Dataset: dataset (GitHub, AnikaSharma17/Retinal-Disease-Classification-Using-CNN-and-AC-GAN). Classes: cholesterol, control, heart disease, hypertension.

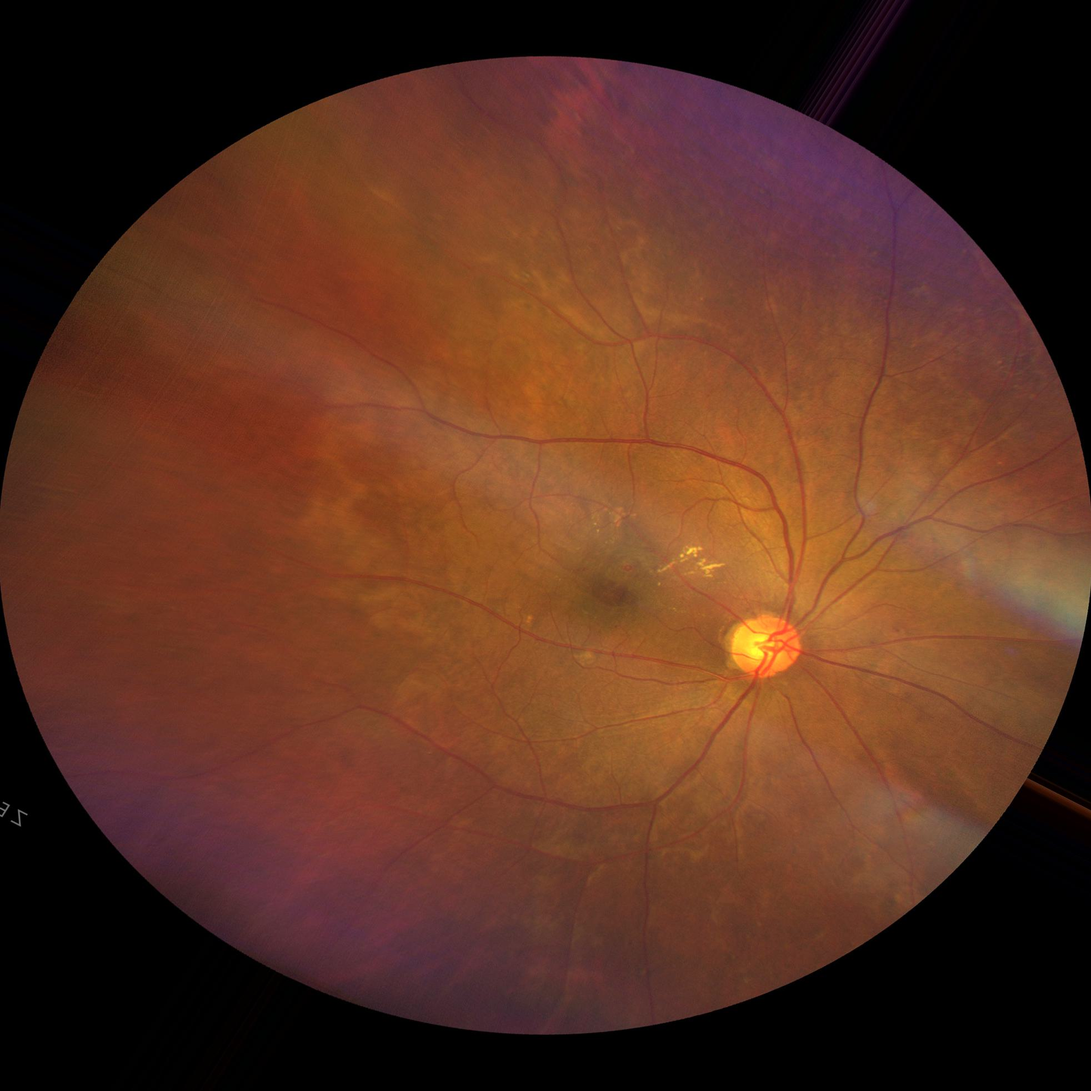
Label: hypertension

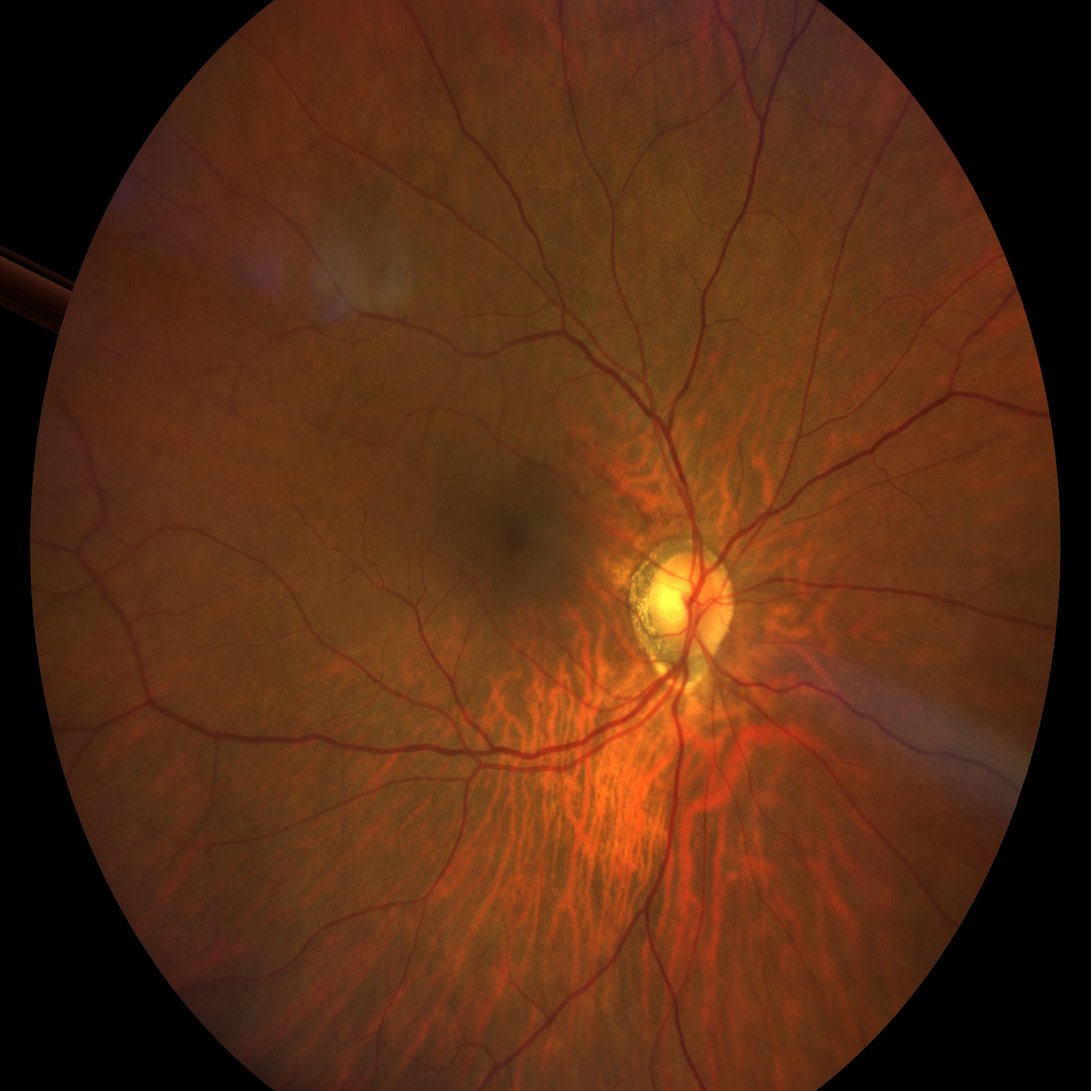
Label: hypertension

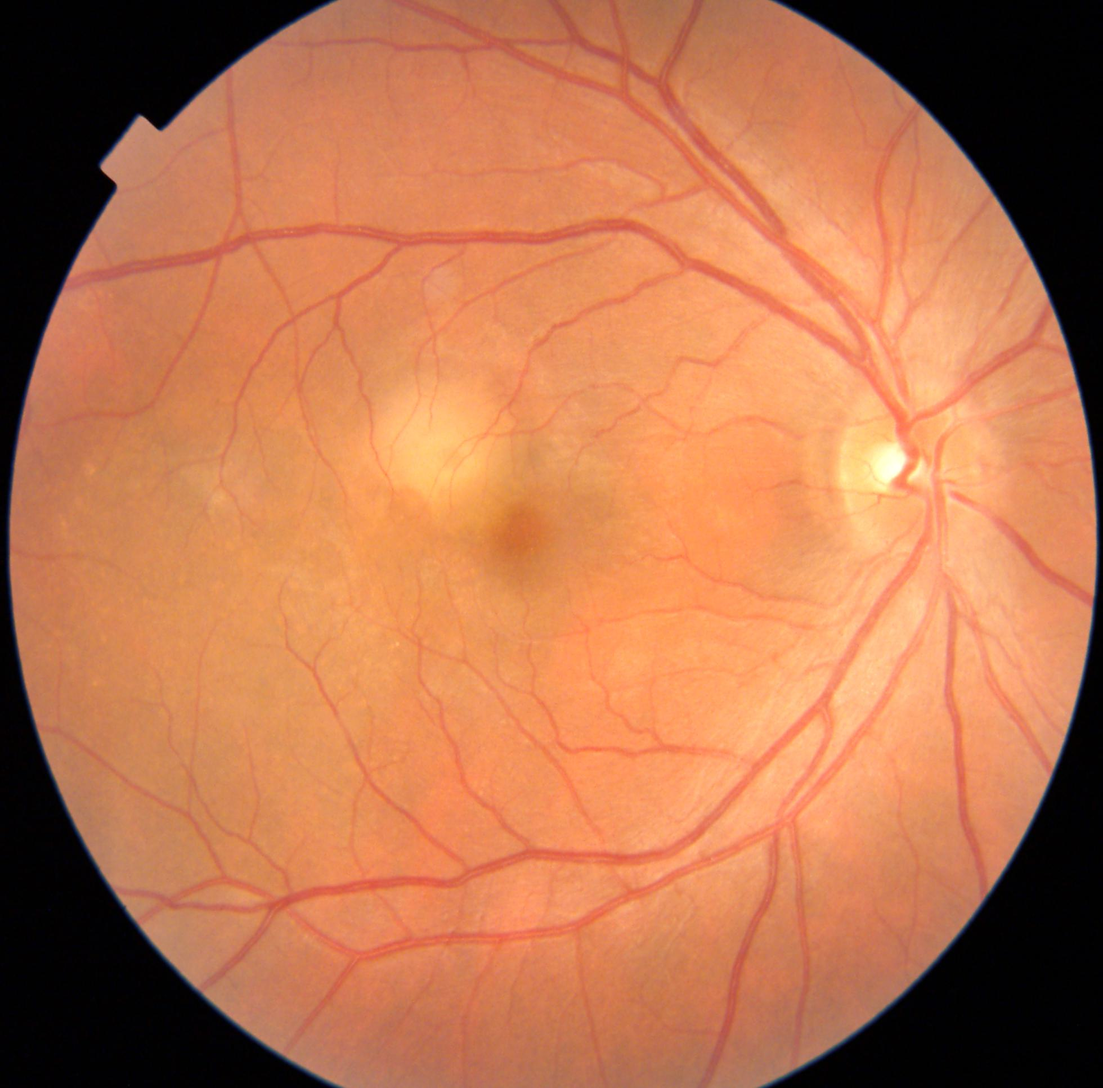
Label: heart disease

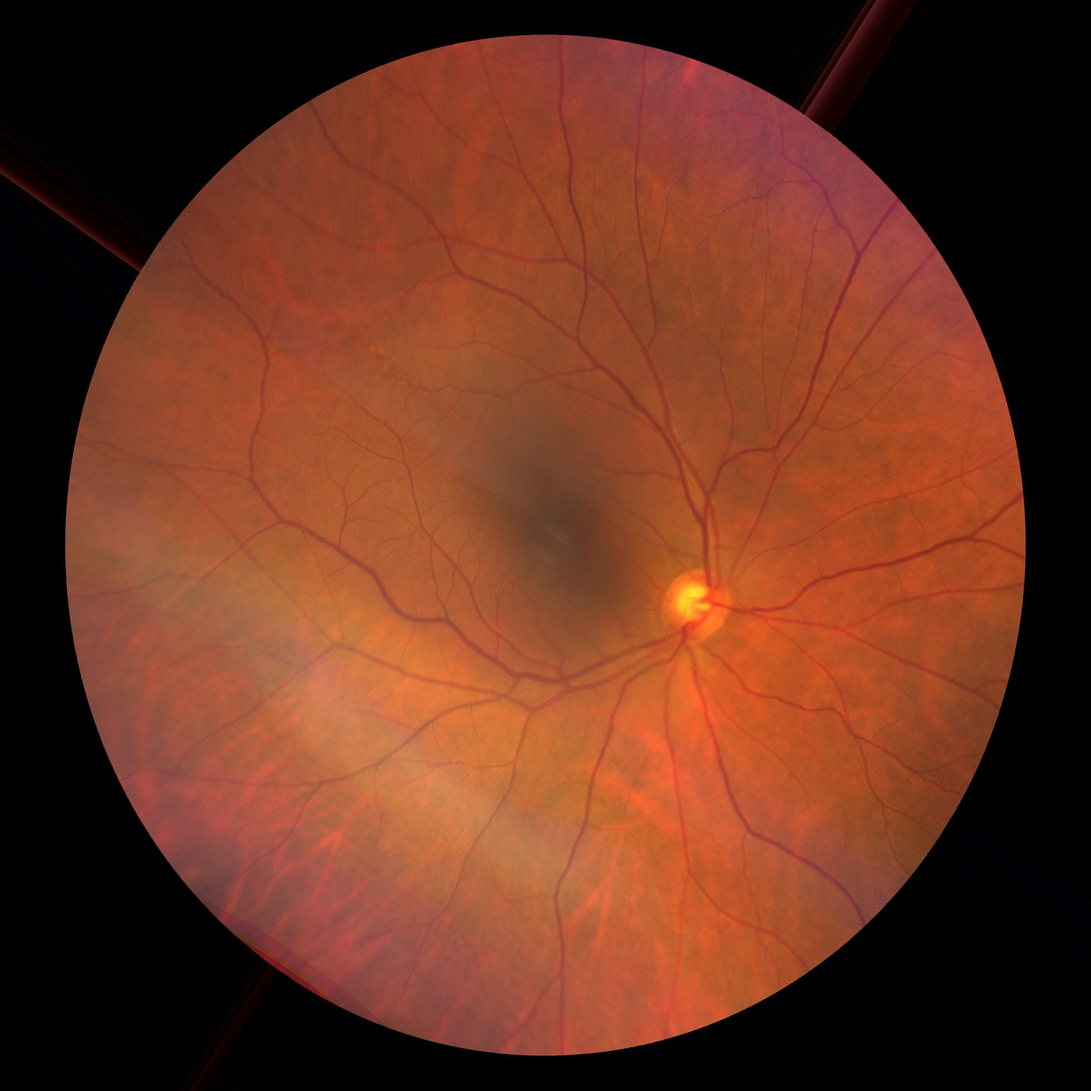
Label: control

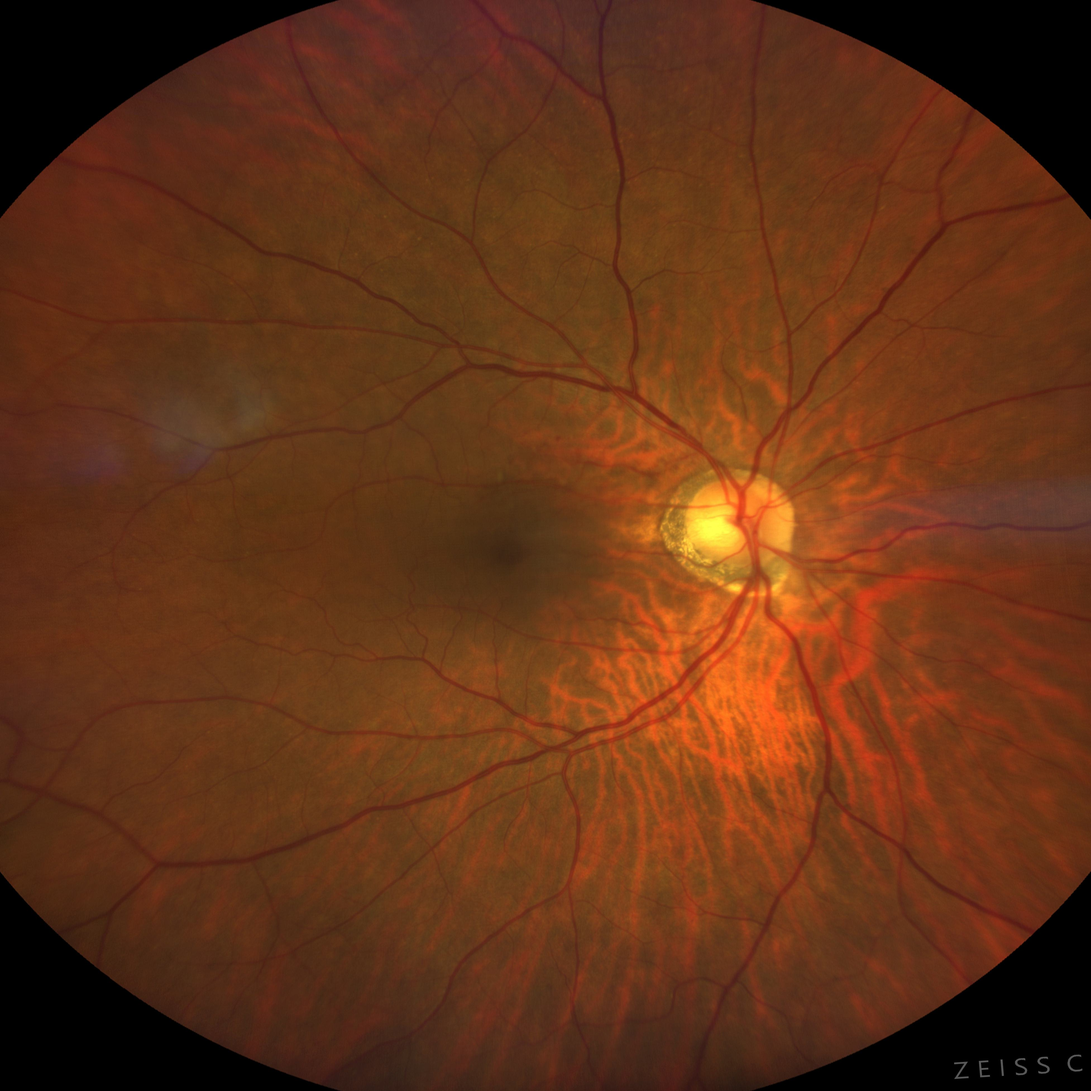
Label: cholesterol

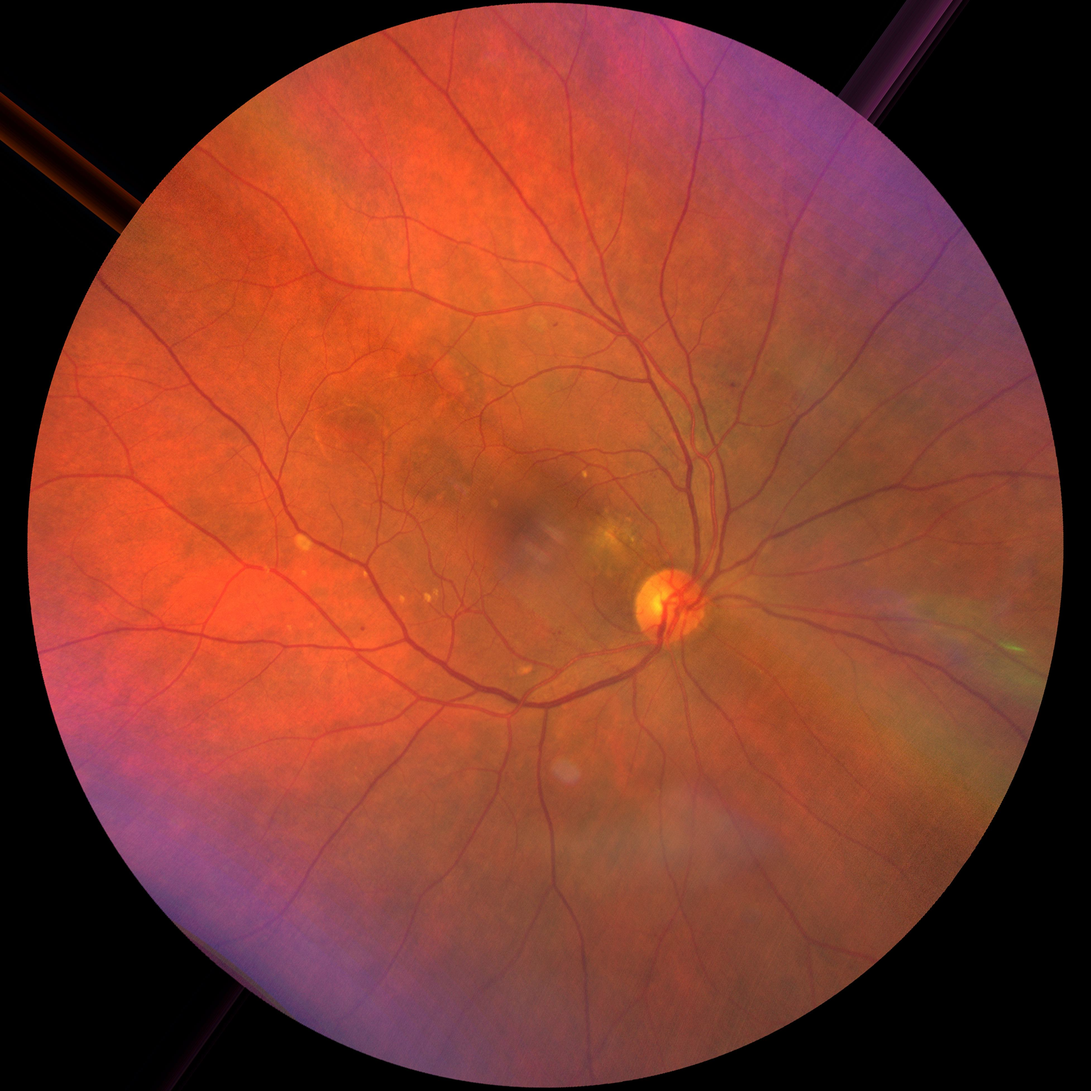
Label: heart disease
